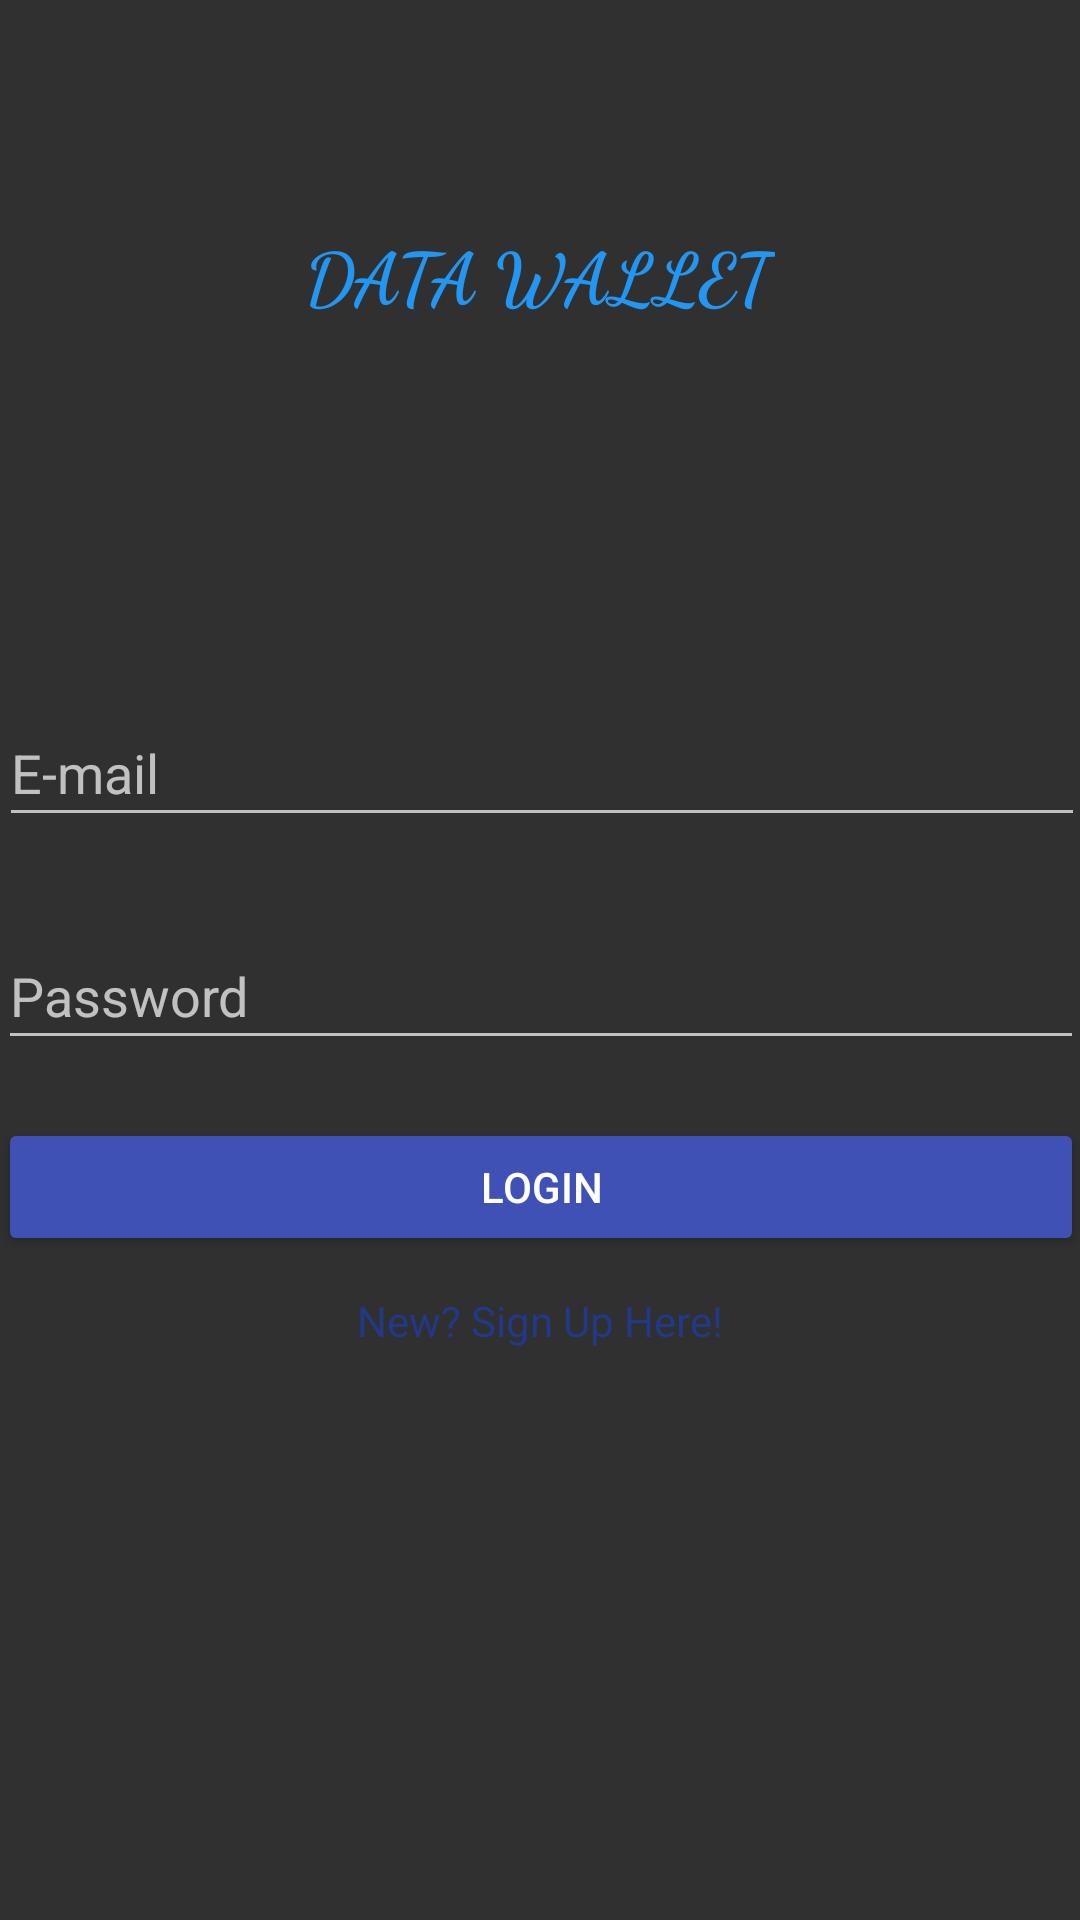

This screen was rendered from an Android layout file. Write that file and the resources it references.
<!-- AndroidManifest.xml: application theme Theme.AppCompat.NoActionBar -->
<!-- res/layout/activity_login.xml -->
<?xml version="1.0" encoding="utf-8"?>
<androidx.constraintlayout.widget.ConstraintLayout xmlns:android="http://schemas.android.com/apk/res/android"
    xmlns:app="http://schemas.android.com/apk/res-auto"
    xmlns:tools="http://schemas.android.com/tools"
    android:id="@+id/loginForm"
    android:layout_width="match_parent"
    android:layout_height="match_parent"
    android:background="@drawable/background"
    tools:context=".LoginActivity">

    <TextView
        android:id="@+id/textView"
        android:layout_width="wrap_content"
        android:layout_height="wrap_content"
        android:fontFamily="cursive"
        android:includeFontPadding="false"
        android:text="DATA WALLET"
        android:textColor="#2196F3"
        android:textSize="24sp"
        android:textStyle="bold"
        app:layout_constraintBottom_toBottomOf="parent"
        app:layout_constraintEnd_toEndOf="parent"
        app:layout_constraintStart_toStartOf="parent"
        app:layout_constraintTop_toTopOf="parent"
        app:layout_constraintVertical_bias="0.129" />

    <EditText
        android:id="@+id/loginEditEmail"
        android:layout_width="362dp"
        android:layout_height="46dp"
        android:ems="10"
        android:hint="E-mail"
        android:inputType="textEmailAddress"
        app:layout_constraintBottom_toBottomOf="parent"
        app:layout_constraintEnd_toEndOf="parent"
        app:layout_constraintHorizontal_bias="0.489"
        app:layout_constraintStart_toStartOf="parent"
        app:layout_constraintTop_toBottomOf="@+id/textView"
        app:layout_constraintVertical_bias="0.258" />

    <EditText
        android:id="@+id/loginEditPassword"
        android:layout_width="362dp"
        android:layout_height="46dp"
        android:ems="10"
        android:hint="Password"
        android:inputType="textPassword"
        app:layout_constraintBottom_toBottomOf="parent"
        app:layout_constraintEnd_toEndOf="parent"
        app:layout_constraintStart_toStartOf="parent"
        app:layout_constraintTop_toBottomOf="@+id/loginEditEmail"
        app:layout_constraintVertical_bias="0.089999974" />

    <Button
        android:id="@+id/loginButton"
        android:layout_width="362dp"
        android:layout_height="46dp"
        android:backgroundTint="#3F51B5"
        android:text="Login"
        app:layout_constraintBottom_toBottomOf="parent"
        app:layout_constraintEnd_toEndOf="parent"
        app:layout_constraintStart_toStartOf="parent"
        app:layout_constraintTop_toBottomOf="@+id/loginEditPassword"
        app:layout_constraintVertical_bias="0.07999998" />

    <TextView
        android:id="@+id/loginRegister"
        android:layout_width="wrap_content"
        android:layout_height="wrap_content"
        android:linksClickable="true"
        android:text="New? Sign Up Here!"
        android:textColor="#213988"
        app:layout_constraintBottom_toBottomOf="parent"
        app:layout_constraintEnd_toEndOf="parent"
        app:layout_constraintStart_toStartOf="parent"
        app:layout_constraintTop_toBottomOf="@+id/loginButton"
        app:layout_constraintVertical_bias="0.060000002" />

    <ProgressBar
        android:id="@+id/loginProgressBar"
        style="?android:attr/progressBarStyle"
        android:layout_width="wrap_content"
        android:layout_height="wrap_content"
        android:visibility="invisible"
        app:layout_constraintBottom_toBottomOf="parent"
        app:layout_constraintEnd_toEndOf="parent"
        app:layout_constraintStart_toStartOf="parent"
        app:layout_constraintTop_toBottomOf="@+id/loginRegister"
        app:layout_constraintVertical_bias="0.26" />
</androidx.constraintlayout.widget.ConstraintLayout>
<!-- resources referenced by this layout -->
<resources>

</resources>
